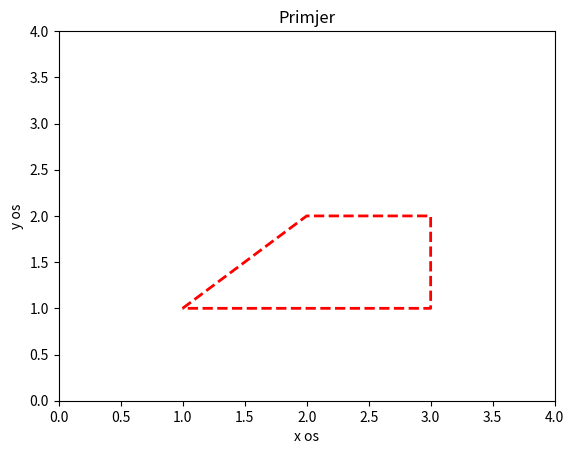

Write Python code to recreate this figure.

import numpy as np
import matplotlib.pyplot as plt


x=np.array([1,2,3,3,1])
y=np.array([1,2,2,1,1])


plt.plot(x,y,'--r',linewidth=2,markersize=10)

plt.axis([0,4,0,4])
plt.xlabel('x os')
plt.ylabel('y os')
plt.title('Primjer')
plt.show()
